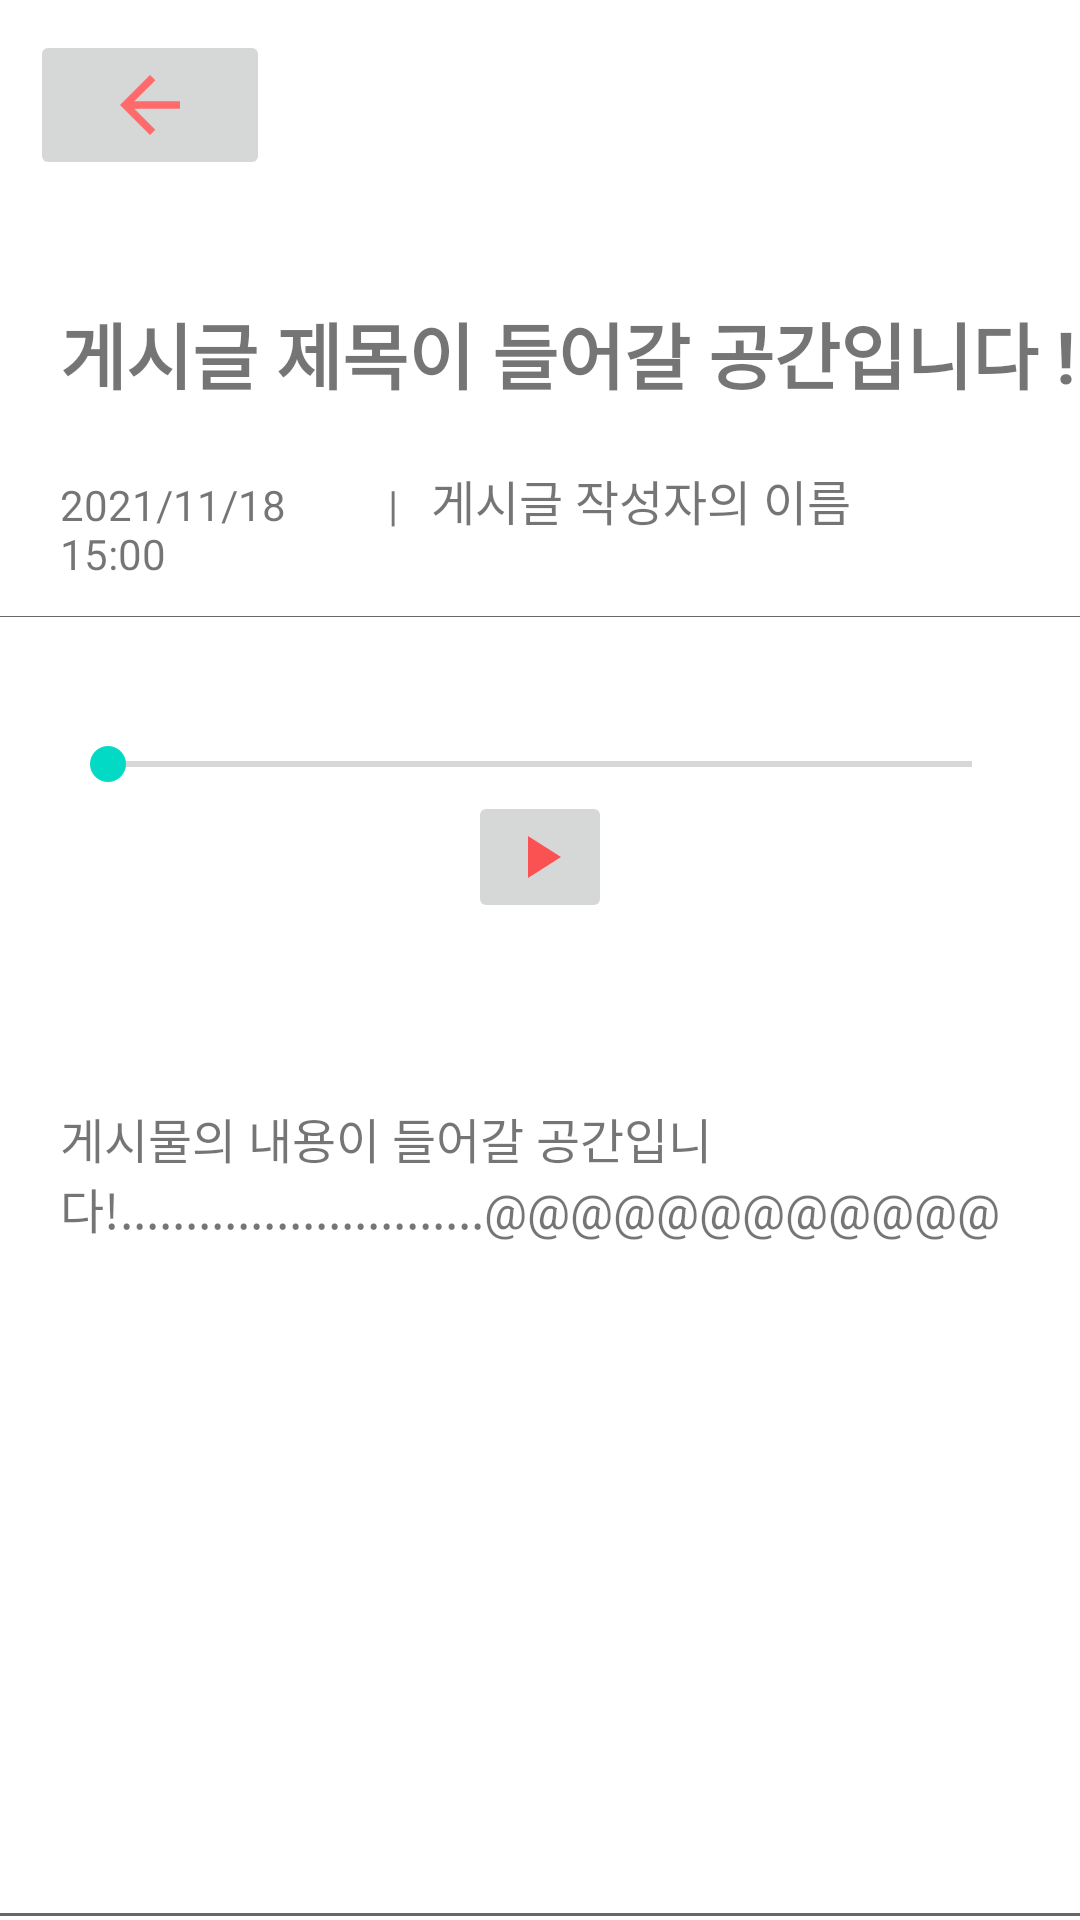

Reconstruct the res/layout file that produces this screen, plus the resources it refers to.
<!-- AndroidManifest.xml: application theme Theme.Libitum_AndroidProject -->
<!-- res/layout/activity_post_datail.xml -->
<?xml version="1.0" encoding="utf-8"?>
<LinearLayout xmlns:android="http://schemas.android.com/apk/res/android"
    xmlns:app="http://schemas.android.com/apk/res-auto"
    xmlns:tools="http://schemas.android.com/tools"
    android:layout_width="match_parent"
    android:layout_height="match_parent"
    android:orientation="vertical"
    tools:context=".fragment.PostDetailFragment">

    

    <ImageButton
        android:id="@+id/btnfinish"
        android:layout_width="80dp"
        android:layout_height="wrap_content"
        android:layout_margin="10dp"
        app:srcCompat="@drawable/ic_baseline_arrow_back_24" />

    <TextView
        android:id="@+id/etPostTitle"
        android:layout_width="match_parent"
        android:layout_height="wrap_content"
        android:layout_marginLeft="20dp"
        android:layout_marginTop="30dp"
        android:layout_marginBottom="20dp"
        android:text="게시글 제목이 들어갈 공간입니다 ! "
        android:textSize="24sp"
        android:textStyle="bold" />

    <LinearLayout
        android:layout_width="match_parent"
        android:layout_height="wrap_content"
        android:orientation="horizontal">

        <TextView
            android:id="@+id/tvpostDate"
            android:layout_width="0dp"
            android:layout_height="wrap_content"
            android:layout_marginLeft="20dp"
            android:layout_weight="3"
            android:text="2021/11/18 15:00" />

        <TextView
            android:id="@+id/textView6"
            android:layout_width="0dp"
            android:layout_height="wrap_content"
            android:layout_weight="0.4"
            android:text="|" />

        <TextView
            android:id="@+id/tvpostUserId"
            android:layout_width="0dp"
            android:layout_height="wrap_content"
            android:layout_marginRight="70dp"
            android:layout_weight="4"
            android:text="게시글 작성자의 이름"
            android:textSize="16sp" />
    </LinearLayout>

    <View
        android:layout_width="match_parent"
        android:layout_height="1px"
        android:layout_marginTop="15dp"
        android:layout_marginBottom="40dp"
        android:background="#686868" />

    <SeekBar
        android:id="@+id/sbpostMedia"
        android:layout_width="match_parent"
        android:layout_height="wrap_content"
        android:layout_marginLeft="20dp"
        android:layout_marginRight="20dp" />


    <FrameLayout
        android:layout_width="match_parent"
        android:layout_height="wrap_content">

        <ImageButton
            android:id="@+id/btnPlay"
            android:layout_width="wrap_content"
            android:layout_height="wrap_content"
            android:layout_gravity="center_horizontal"
            android:src="@drawable/ic_play"
            android:visibility="visible" />

        <ImageButton
            android:id="@+id/btnPause"
            android:layout_width="wrap_content"
            android:layout_height="wrap_content"
            android:layout_gravity="center_horizontal"
            android:src="@drawable/ic_baseline_pause_24"
            android:visibility="invisible" />
    </FrameLayout>

    <TextView
        android:id="@+id/tvPostText"
        android:layout_width="match_parent"
        android:layout_height="250dp"
        android:layout_marginLeft="20dp"
        android:layout_marginTop="60dp"
        android:layout_marginRight="20dp"
        android:layout_marginBottom="20dp"

        android:text="게시물의 내용이 들어갈 공간입니다!............................@@@@@@@@@@@@"
        android:textSize="16sp" />

    <View
        android:layout_width="match_parent"
        android:layout_height="1dp"
        android:background="#686868" />


</LinearLayout>
<!-- resources referenced by this layout -->
<resources>
  <!-- drawable ic_baseline_arrow_back_24 (drawable) -->
  <vector android:autoMirrored="true" android:height="30dp"
      android:tint="#FF6B6B" android:viewportHeight="24"
      android:viewportWidth="24" android:width="30dp" xmlns:android="http://schemas.android.com/apk/res/android">
      <path android:fillColor="@android:color/white" android:pathData="M20,11H7.83l5.59,-5.59L12,4l-8,8 8,8 1.41,-1.41L7.83,13H20v-2z"/>
  </vector>
  <!-- drawable ic_baseline_pause_24 (drawable) -->
  <vector android:height="24dp" android:tint="#FA5252"
      android:viewportHeight="24" android:viewportWidth="24"
      android:width="24dp" xmlns:android="http://schemas.android.com/apk/res/android">
      <path android:fillColor="@android:color/white" android:pathData="M6,19h4L10,5L6,5v14zM14,5v14h4L18,5h-4z"/>
  </vector>
  <!-- drawable ic_play (drawable) -->
  <vector android:height="24dp" android:tint="#FA5252"
      android:viewportHeight="24" android:viewportWidth="24"
      android:width="24dp" xmlns:android="http://schemas.android.com/apk/res/android">
      <path android:fillColor="@android:color/white" android:pathData="M8,5v14l11,-7z"/>
  </vector>
  <style name="Theme.Libitum_AndroidProject" parent="Theme.MaterialComponents.DayNight.DarkActionBar">
          
          <item name="colorPrimary">@color/purple_500</item>
          <item name="colorPrimaryVariant">@color/purple_700</item>
          <item name="colorOnPrimary">@color/white</item>
          
          <item name="colorSecondary">@color/teal_200</item>
          <item name="colorSecondaryVariant">@color/teal_700</item>
          <item name="colorOnSecondary">@color/black</item>
          
          <item name="android:statusBarColor" tools:targetApi="l">?attr/colorPrimaryVariant</item>
          
      </style>
  <!-- not gathered from this repository: default colours our renderer supplied (Android Studio template values) -->
  <color name="purple_500">#FF6200EE</color>
  <color name="purple_700">#FF3700B3</color>
  <color name="teal_200">#FF03DAC5</color>
  <color name="teal_700">#FF018786</color>
  <color name="black">#FF000000</color>
  <color name="white">#FFFFFFFF</color>
</resources>
